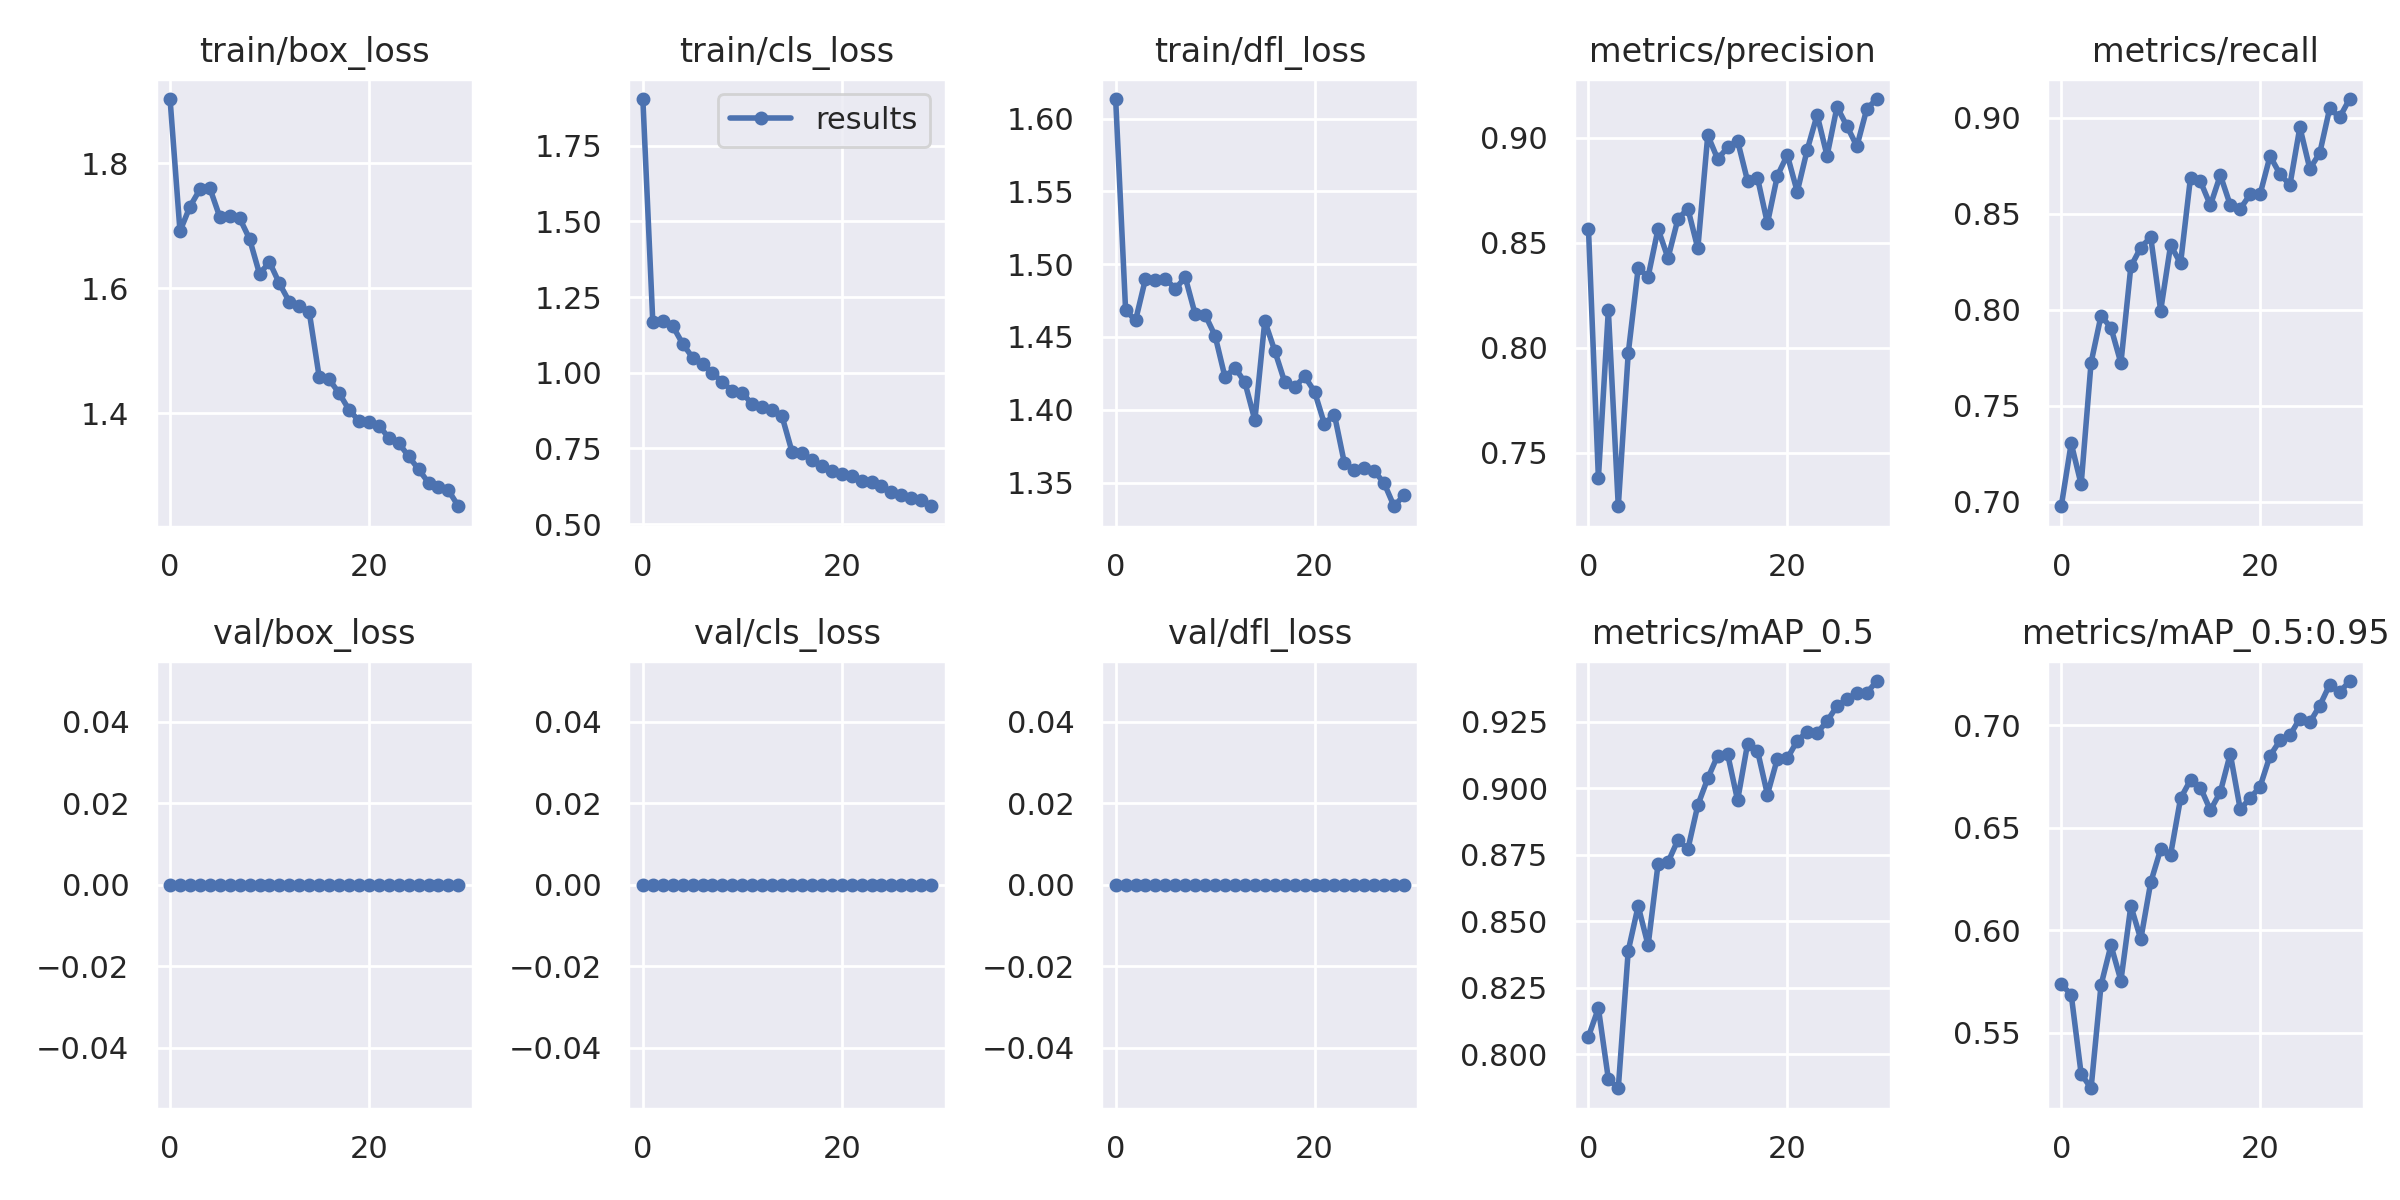

The table this chart was drawn from, first rows:
epoch, train/box_loss, train/cls_loss, train/dfl_loss, metrics/precision, metrics/recall, metrics/mAP_0.5, metrics/mAP_0.5:0.95, val/box_loss, val/cls_loss, val/dfl_loss, x/lr0, x/lr1, x/lr2
0, 1.903, 1.904, 1.613, 0.8568, 0.6977, 0.8067, 0.5736, 0, 0, 0, 0.07017, 0.003315, 0.003315
1, 1.692, 1.168, 1.468, 0.738, 0.7305, 0.8173, 0.5686, 0, 0, 0, 0.03995, 0.006429, 0.006429
2, 1.731, 1.17, 1.461, 0.8179, 0.7091, 0.7908, 0.5299, 0, 0, 0, 0.009511, 0.009322, 0.009322
3, 1.758, 1.155, 1.49, 0.7245, 0.7725, 0.7873, 0.5229, 0, 0, 0, 0.00901, 0.00901, 0.00901
4, 1.761, 1.096, 1.489, 0.7974, 0.7969, 0.8389, 0.5732, 0, 0, 0, 0.00901, 0.00901, 0.00901
5, 1.714, 1.05, 1.49, 0.8379, 0.7907, 0.8557, 0.5927, 0, 0, 0, 0.00868, 0.00868, 0.00868
6, 1.716, 1.03, 1.483, 0.8339, 0.7722, 0.8409, 0.5754, 0, 0, 0, 0.00835, 0.00835, 0.00835
7, 1.712, 1, 1.491, 0.8566, 0.8225, 0.8714, 0.6119, 0, 0, 0, 0.00802, 0.00802, 0.00802
8, 1.679, 0.9681, 1.466, 0.8428, 0.8324, 0.8722, 0.5956, 0, 0, 0, 0.00769, 0.00769, 0.00769
9, 1.623, 0.9405, 1.465, 0.8613, 0.8378, 0.8805, 0.6234, 0, 0, 0, 0.00736, 0.00736, 0.00736
10, 1.642, 0.9339, 1.451, 0.8663, 0.7995, 0.8771, 0.6396, 0, 0, 0, 0.00703, 0.00703, 0.00703
11, 1.608, 0.8956, 1.422, 0.8474, 0.8337, 0.8936, 0.637, 0, 0, 0, 0.0067, 0.0067, 0.0067
12, 1.579, 0.8882, 1.429, 0.9013, 0.8242, 0.9036, 0.6644, 0, 0, 0, 0.00637, 0.00637, 0.00637
13, 1.573, 0.8771, 1.419, 0.8899, 0.8688, 0.9123, 0.6733, 0, 0, 0, 0.00604, 0.00604, 0.00604
14, 1.562, 0.8559, 1.393, 0.8956, 0.8668, 0.9128, 0.6697, 0, 0, 0, 0.00571, 0.00571, 0.00571
15, 1.458, 0.7393, 1.461, 0.8986, 0.8544, 0.8954, 0.6586, 0, 0, 0, 0.00538, 0.00538, 0.00538
16, 1.454, 0.735, 1.44, 0.8796, 0.8701, 0.9166, 0.6675, 0, 0, 0, 0.00505, 0.00505, 0.00505
17, 1.433, 0.7119, 1.419, 0.881, 0.8545, 0.9141, 0.6861, 0, 0, 0, 0.00472, 0.00472, 0.00472
18, 1.406, 0.6932, 1.415, 0.8593, 0.8526, 0.8976, 0.6591, 0, 0, 0, 0.00439, 0.00439, 0.00439
19, 1.388, 0.677, 1.423, 0.882, 0.86, 0.911, 0.6645, 0, 0, 0, 0.00406, 0.00406, 0.00406
20, 1.386, 0.6669, 1.413, 0.8919, 0.8601, 0.9111, 0.6701, 0, 0, 0, 0.00373, 0.00373, 0.00373
21, 1.381, 0.6597, 1.39, 0.8743, 0.88, 0.9178, 0.6852, 0, 0, 0, 0.0034, 0.0034, 0.0034
22, 1.361, 0.6438, 1.397, 0.8943, 0.8706, 0.9212, 0.6926, 0, 0, 0, 0.00307, 0.00307, 0.00307
23, 1.353, 0.638, 1.363, 0.911, 0.865, 0.9207, 0.6952, 0, 0, 0, 0.00274, 0.00274, 0.00274
24, 1.331, 0.6253, 1.359, 0.8915, 0.895, 0.9252, 0.7034, 0, 0, 0, 0.00241, 0.00241, 0.00241
25, 1.31, 0.6045, 1.36, 0.9148, 0.8734, 0.9308, 0.7015, 0, 0, 0, 0.00208, 0.00208, 0.00208
26, 1.289, 0.5952, 1.358, 0.9056, 0.8815, 0.9335, 0.7096, 0, 0, 0, 0.00175, 0.00175, 0.00175
27, 1.283, 0.5854, 1.35, 0.8961, 0.9048, 0.9356, 0.7199, 0, 0, 0, 0.00142, 0.00142, 0.00142
28, 1.277, 0.5782, 1.334, 0.9139, 0.9002, 0.9358, 0.7162, 0, 0, 0, 0.00109, 0.00109, 0.00109
29, 1.251, 0.5591, 1.341, 0.9185, 0.9097, 0.9402, 0.7217, 0, 0, 0, 0.00076, 0.00076, 0.00076
